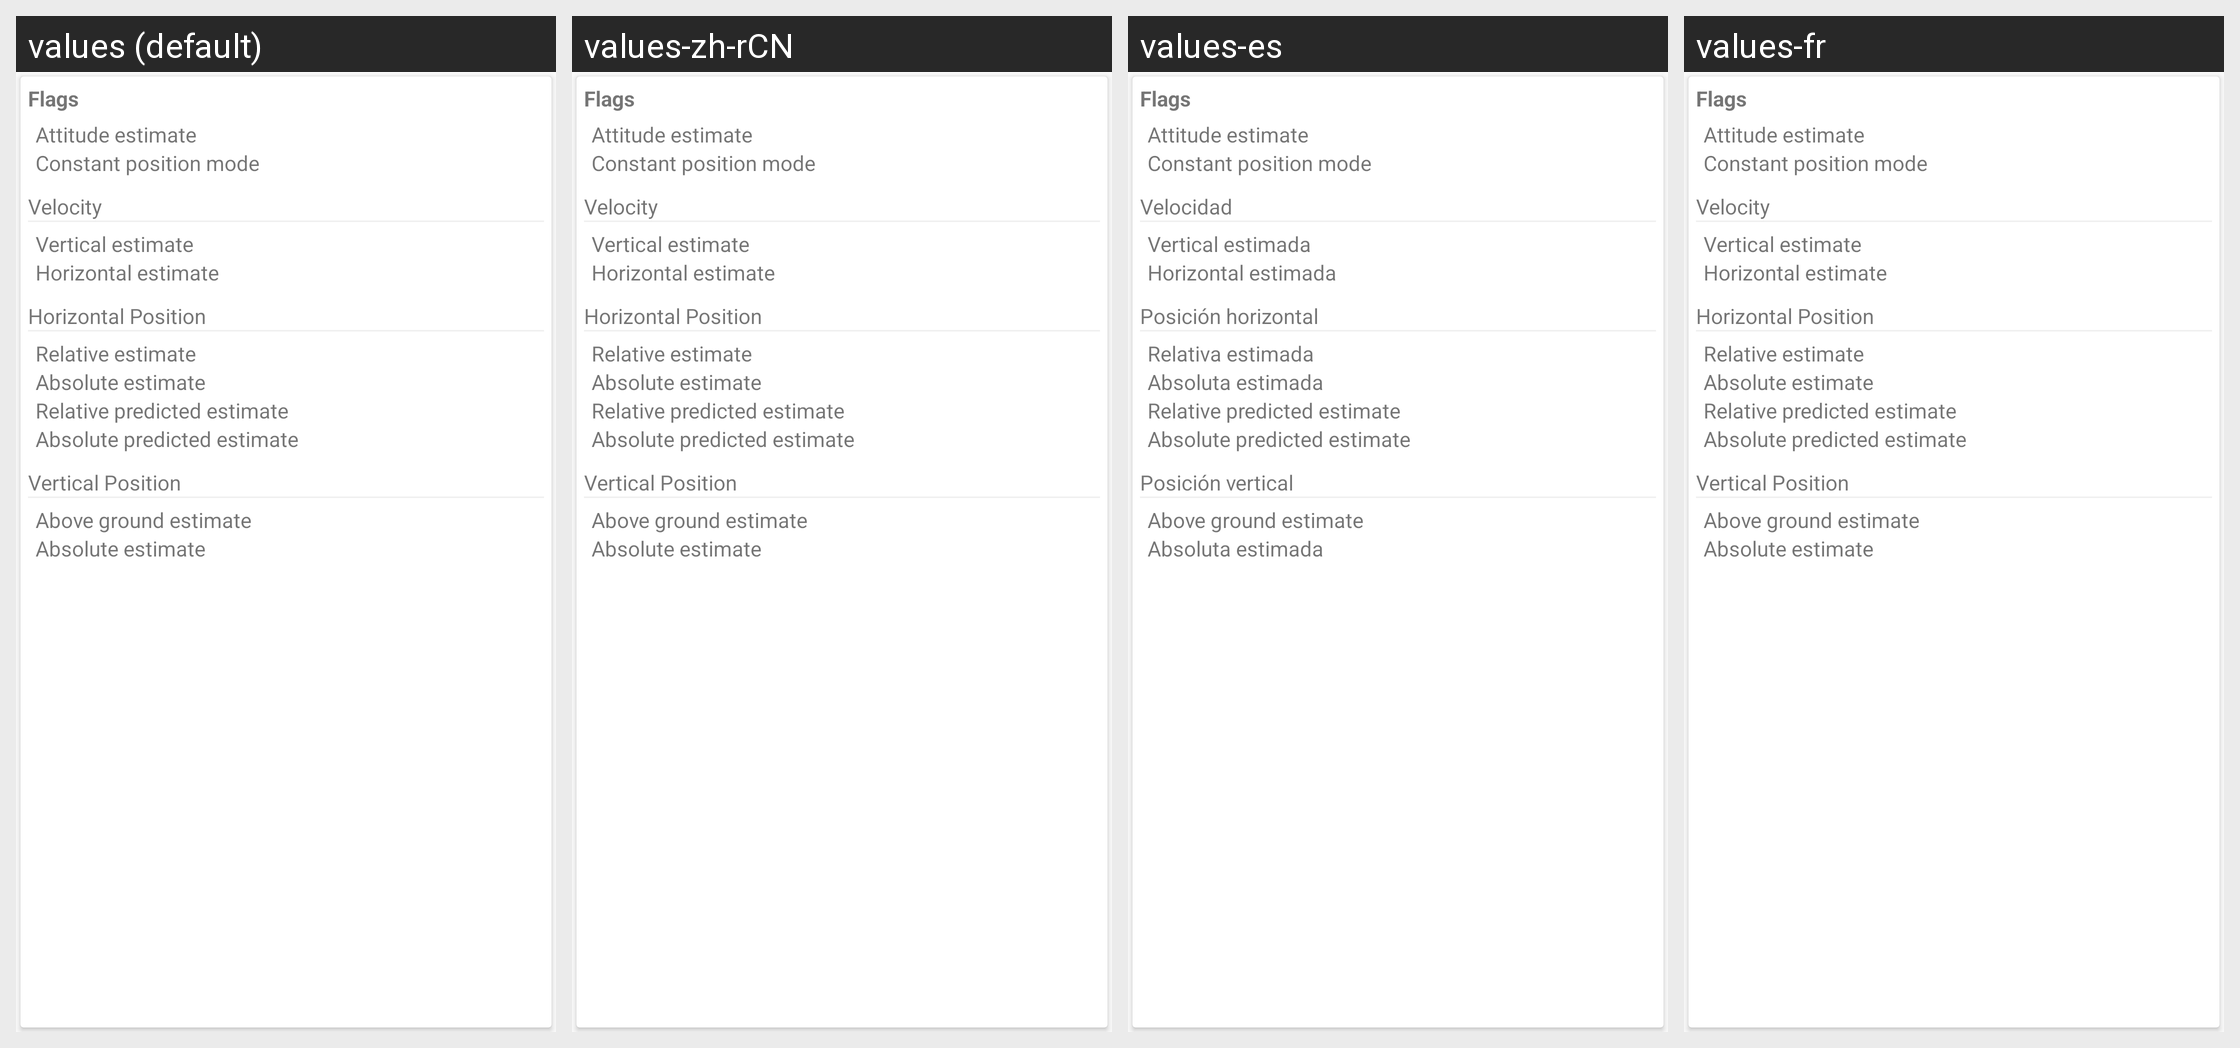

The same Android screen rendered under several of its app's locales, left to right. List the strings drawn on it with the default value and each locale's translation.
Android screen res/layout/fragment_ekf_flags_viewer.xml rendered under 4 locales, left to right: values (default), values-zh-rCN, values-es, values-fr. Device: Nexus 5 (rendered at 1080×1920; each locale shown at half size, 540×960, under a caption strip naming it); theme AppTheme.
Other locales in the repository, not shown: values-de, values-it, values-zh-rTW.
Strings drawn on this screen, with the default value and each locale's value (text and hints the layout hard-codes, and strings that could not be matched under every locale, appear in the picture but are not listed):

label_flags
  values: Flags
  values-zh-rCN: Flags  [not translated; the default value is used]
  values-es: Flags
  values-fr: Flags  [not translated; the default value is used]

label_attitude_estimate
  values: Attitude estimate
  values-zh-rCN: Attitude estimate  [not translated; the default value is used]
  values-es: Attitude estimate
  values-fr: Attitude estimate  [not translated; the default value is used]

label_constant_position_mode
  values: Constant position mode
  values-zh-rCN: Constant position mode  [not translated; the default value is used]
  values-es: Constant position mode
  values-fr: Constant position mode  [not translated; the default value is used]

label_velocity
  values: Velocity
  values-zh-rCN: Velocity  [not translated; the default value is used]
  values-es: Velocidad
  values-fr: Velocity  [not translated; the default value is used]

label_velocity_estimate
  values: Vertical estimate
  values-zh-rCN: Vertical estimate  [not translated; the default value is used]
  values-es: Vertical estimada
  values-fr: Vertical estimate  [not translated; the default value is used]

label_horizontal_estimate
  values: Horizontal estimate
  values-zh-rCN: Horizontal estimate  [not translated; the default value is used]
  values-es: Horizontal estimada
  values-fr: Horizontal estimate  [not translated; the default value is used]

label_horizontal_position
  values: Horizontal Position
  values-zh-rCN: Horizontal Position  [not translated; the default value is used]
  values-es: Posición horizontal
  values-fr: Horizontal Position  [not translated; the default value is used]

label_relative_estimate
  values: Relative estimate
  values-zh-rCN: Relative estimate  [not translated; the default value is used]
  values-es: Relativa estimada
  values-fr: Relative estimate  [not translated; the default value is used]

label_absolute_estimate
  values: Absolute estimate
  values-zh-rCN: Absolute estimate  [not translated; the default value is used]
  values-es: Absoluta estimada
  values-fr: Absolute estimate  [not translated; the default value is used]

label_relative_predicted_estimate
  values: Relative predicted estimate
  values-zh-rCN: Relative predicted estimate  [not translated; the default value is used]
  values-es: Relative predicted estimate
  values-fr: Relative predicted estimate  [not translated; the default value is used]

label_absolute_predicted_estimate
  values: Absolute predicted estimate
  values-zh-rCN: Absolute predicted estimate  [not translated; the default value is used]
  values-es: Absolute predicted estimate
  values-fr: Absolute predicted estimate  [not translated; the default value is used]

label_vertical_position
  values: Vertical Position
  values-zh-rCN: Vertical Position  [not translated; the default value is used]
  values-es: Posición vertical
  values-fr: Vertical Position  [not translated; the default value is used]

label_above_ground_estimate
  values: Above ground estimate
  values-zh-rCN: Above ground estimate  [not translated; the default value is used]
  values-es: Above ground estimate
  values-fr: Above ground estimate  [not translated; the default value is used]
